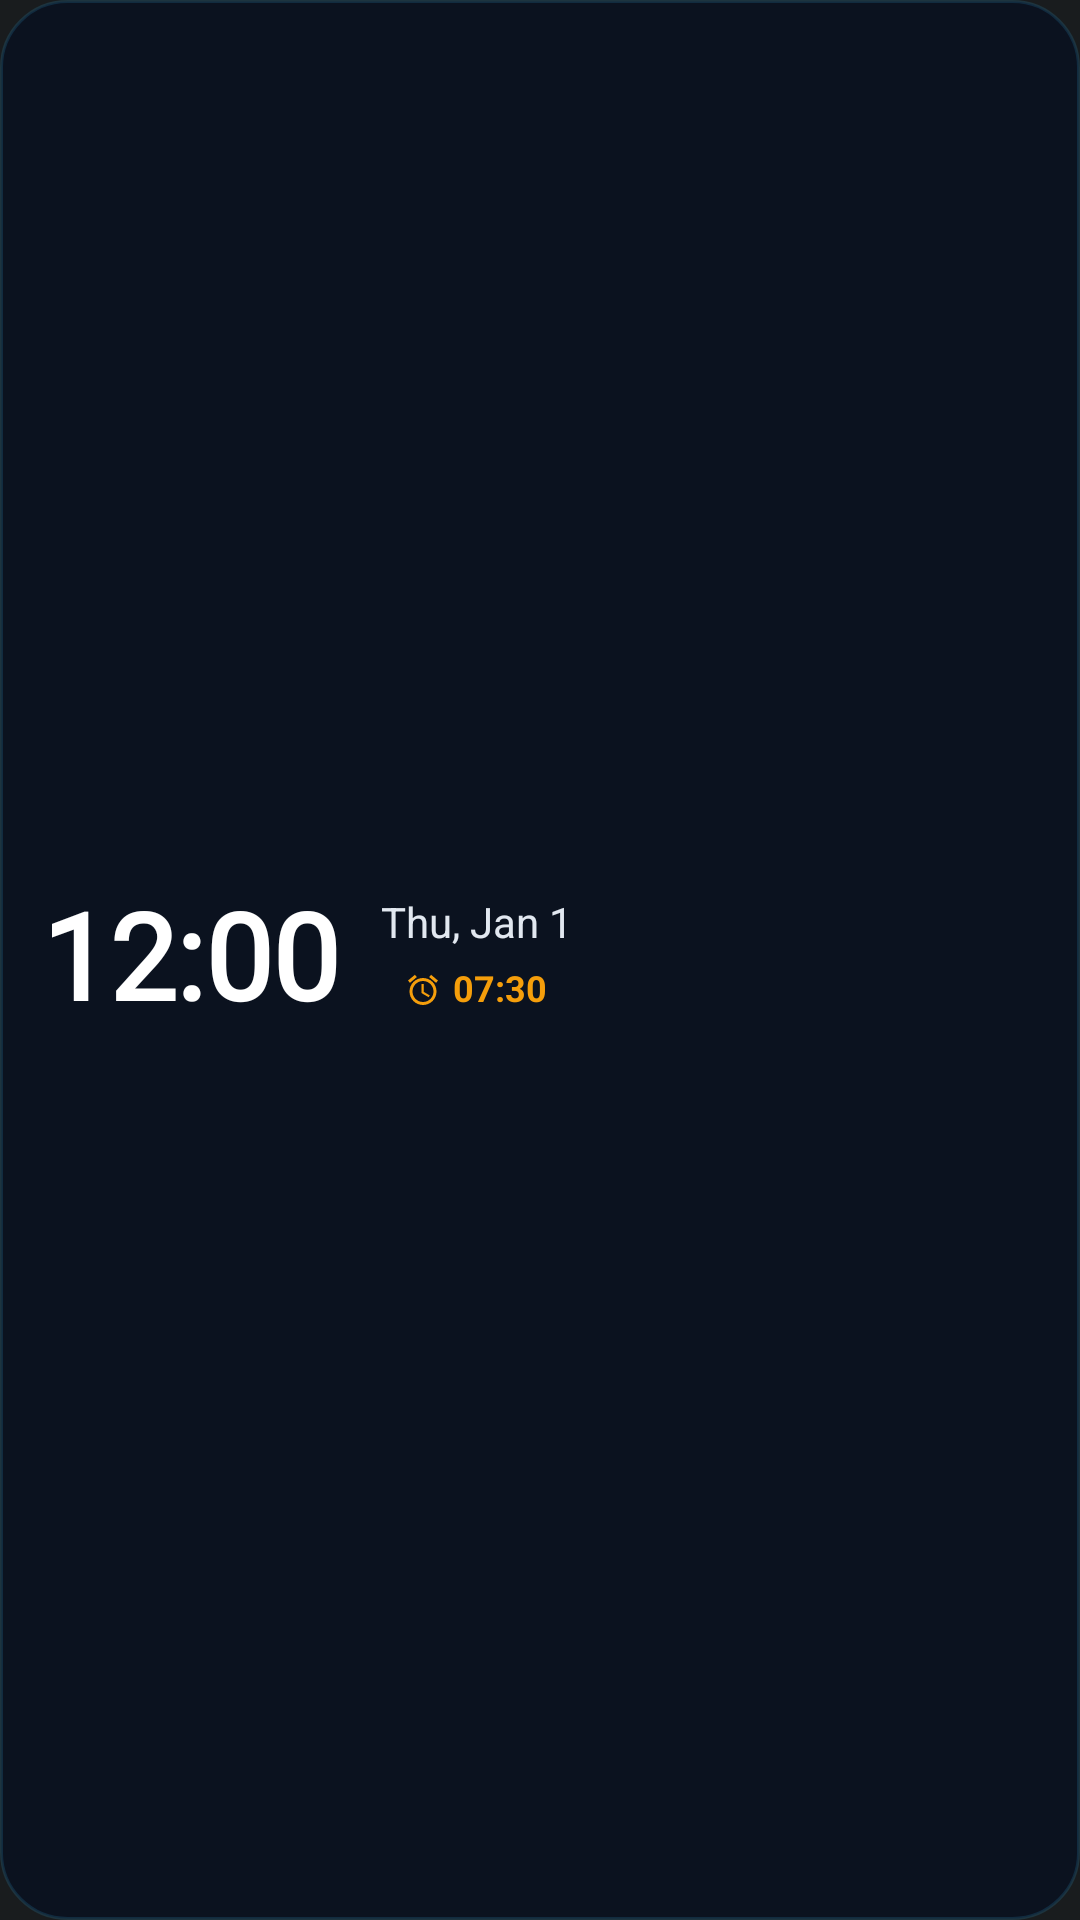

Android layout source for this screen:
<!-- AndroidManifest.xml: application theme Theme.ChronoClock -->
<!-- res/layout/widget_clock_preview.xml -->
<?xml version="1.0" encoding="utf-8"?>
<FrameLayout xmlns:android="http://schemas.android.com/apk/res/android"
    android:layout_width="match_parent"
    android:layout_height="match_parent"
    android:background="@drawable/bg_widget_solid_dark"
    android:padding="14dp">

    <LinearLayout
        android:layout_width="match_parent"
        android:layout_height="match_parent"
        android:gravity="center_vertical"
        android:orientation="horizontal">

        <TextClock
            style="@style/ClockText.Display.Bold"
            android:layout_width="wrap_content"
            android:layout_height="wrap_content"
            android:format12Hour="h:mm"
            android:format24Hour="HH:mm"
            android:textColor="@color/white"
            android:textSize="40sp" />

        <LinearLayout
            android:layout_width="0dp"
            android:layout_height="wrap_content"
            android:layout_marginStart="14dp"
            android:layout_weight="1"
            android:orientation="vertical">

            <TextClock
                style="@style/ClockText.Sans.Regular"
                android:layout_width="wrap_content"
                android:layout_height="wrap_content"
                android:format12Hour="EEE, MMM d"
                android:format24Hour="EEE, d MMM"
                android:textColor="#E2E8F0"
                android:textSize="14sp" />

            <LinearLayout
                android:layout_width="wrap_content"
                android:layout_height="wrap_content"
                android:layout_marginTop="4dp"
                android:background="@drawable/bg_alarm_pill"
                android:gravity="center_vertical"
                android:orientation="horizontal"
                android:paddingHorizontal="8dp"
                android:paddingVertical="3dp">

                <ImageView
                    android:layout_width="12dp"
                    android:layout_height="12dp"
                    android:contentDescription="@string/cd_alarm_icon"
                    android:src="@drawable/ic_alarm_clock"
                    android:tint="@color/amber_500" />

                <TextView
                    style="@style/ClockText.Sans.Bold"
                    android:layout_width="wrap_content"
                    android:layout_height="wrap_content"
                    android:layout_marginStart="4dp"
                    android:text="@string/widget_preview_alarm"
                    android:textColor="@color/amber_500"
                    android:textSize="12sp" />
            </LinearLayout>
        </LinearLayout>
    </LinearLayout>
</FrameLayout>
<!-- resources referenced by this layout -->
<resources>
  <color name="amber_500">#FFF59E0B</color>
  <color name="white">#FFFFFFFF</color>
  <!-- drawable bg_widget_solid_dark (drawable) -->
  <?xml version="1.0" encoding="utf-8"?>
  <shape xmlns:android="http://schemas.android.com/apk/res/android"
      android:shape="rectangle">
      <solid android:color="#E60B1120" />
      <stroke
          android:width="1dp"
          android:color="#2638BDF8" />
      <corners android:radius="22dp" />
  </shape>
  <!-- drawable ic_alarm_clock (drawable) -->
  <vector xmlns:android="http://schemas.android.com/apk/res/android"
      android:width="18dp"
      android:height="18dp"
      android:viewportWidth="24"
      android:viewportHeight="24">
      <path
          android:fillColor="#FFFFFFFF"
          android:pathData="M22,5.72l-4.6,-3.86 -1.29,1.53 4.6,3.86L22,5.72zM7.88,3.39L6.6,1.86 2,5.71l1.29,1.53 4.59,-3.85zM12.5,8L11,8v6l4.75,2.85 0.75,-1.23 -4,-2.37L12.5,8zM12,4c-4.97,0 -9,4.03 -9,9s4.02,9 9,9c4.97,0 9,-4.03 9,-9s-4.03,-9 -9,-9zM12,20c-3.87,0 -7,-3.13 -7,-7s3.13,-7 7,-7 7,3.13 7,7 -3.13,7 -7,7z" />
  </vector>
  <string name="cd_alarm_icon">Next alarm</string>
  <string name="widget_preview_alarm">07:30</string>
  <style name="ClockText.Display.Bold" parent="ClockTextBase">
          <item name="android:fontFamily">sans-serif-black</item>
          <item name="android:textStyle">bold</item>
      </style>
  <style name="ClockText.Sans.Bold" parent="ClockTextBase">
          <item name="android:fontFamily">sans-serif</item>
          <item name="android:textStyle">bold</item>
      </style>
  <style name="ClockText.Sans.Regular" parent="ClockTextBase">
          <item name="android:fontFamily">sans-serif</item>
          <item name="android:textStyle">normal</item>
      </style>
  <style name="Theme.ChronoClock" parent="android:Theme.DeviceDefault.NoActionBar" />
  <style name="ClockTextBase">
          <item name="android:gravity">center</item>
          <item name="android:includeFontPadding">false</item>
          <item name="android:maxLines">1</item>
          <item name="android:ellipsize">end</item>
          <item name="android:fontFeatureSettings">tnum</item>
      </style>
</resources>
